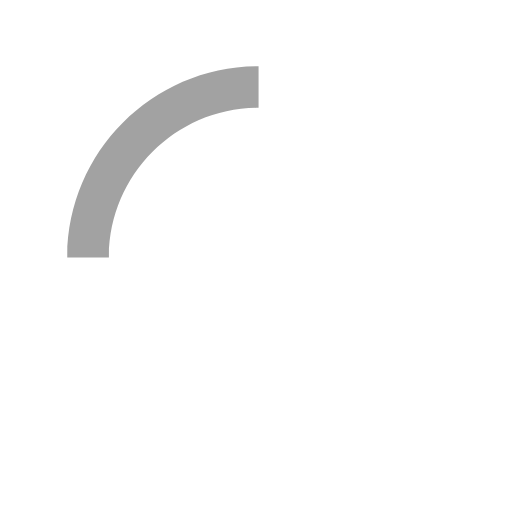
t = 0.00 s
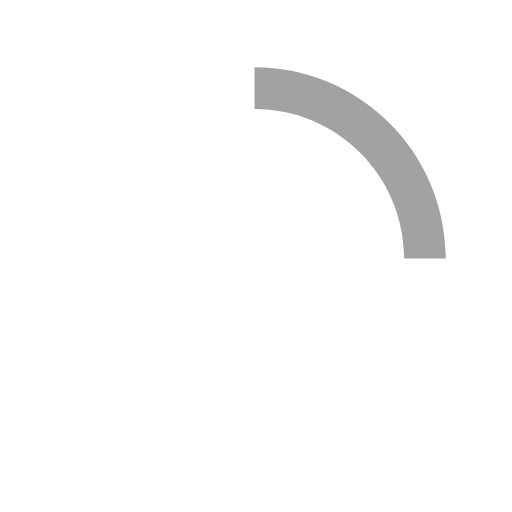
t = 0.20 s
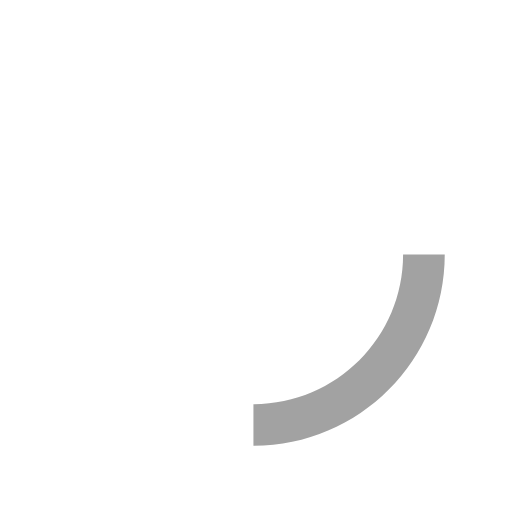
t = 0.40 s
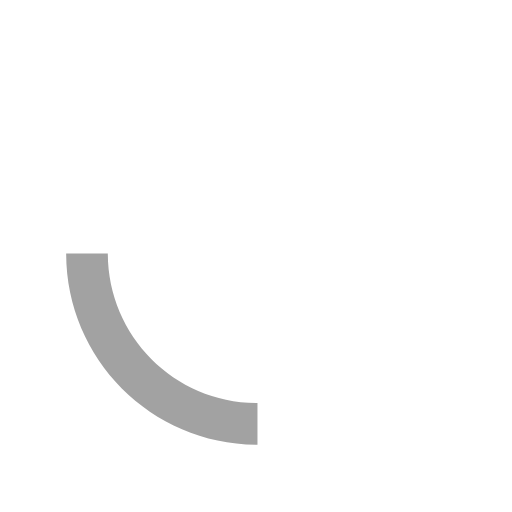
t = 0.60 s

The animated SVG that drew these frames (rendered in a browser with its animation timeline set to each time). Animation: 1 SMIL element (animateTransform=1); one cycle of 0.80 s, repeats indefinitely.

<svg xmlns="http://www.w3.org/2000/svg" xmlns:xlink="http://www.w3.org/1999/xlink" width="60px" height="60px" viewBox="0 0 50 50" style="enable-background:new 0 0 50 50" xml:space="preserve">
  <path fill="#A2A2A2" d="M25.251,6.461c-10.318,0-18.683,8.365-18.683,18.683h4.068c0-8.071,6.543-14.615,14.615-14.615V6.461z" transform="rotate(275.098 25 25)">
    <animateTransform attributeType="xml" attributeName="transform" type="rotate" from="0 25 25" to="360 25 25" dur="0.8s" repeatCount="indefinite"></animateTransform>
  </path>
</svg>